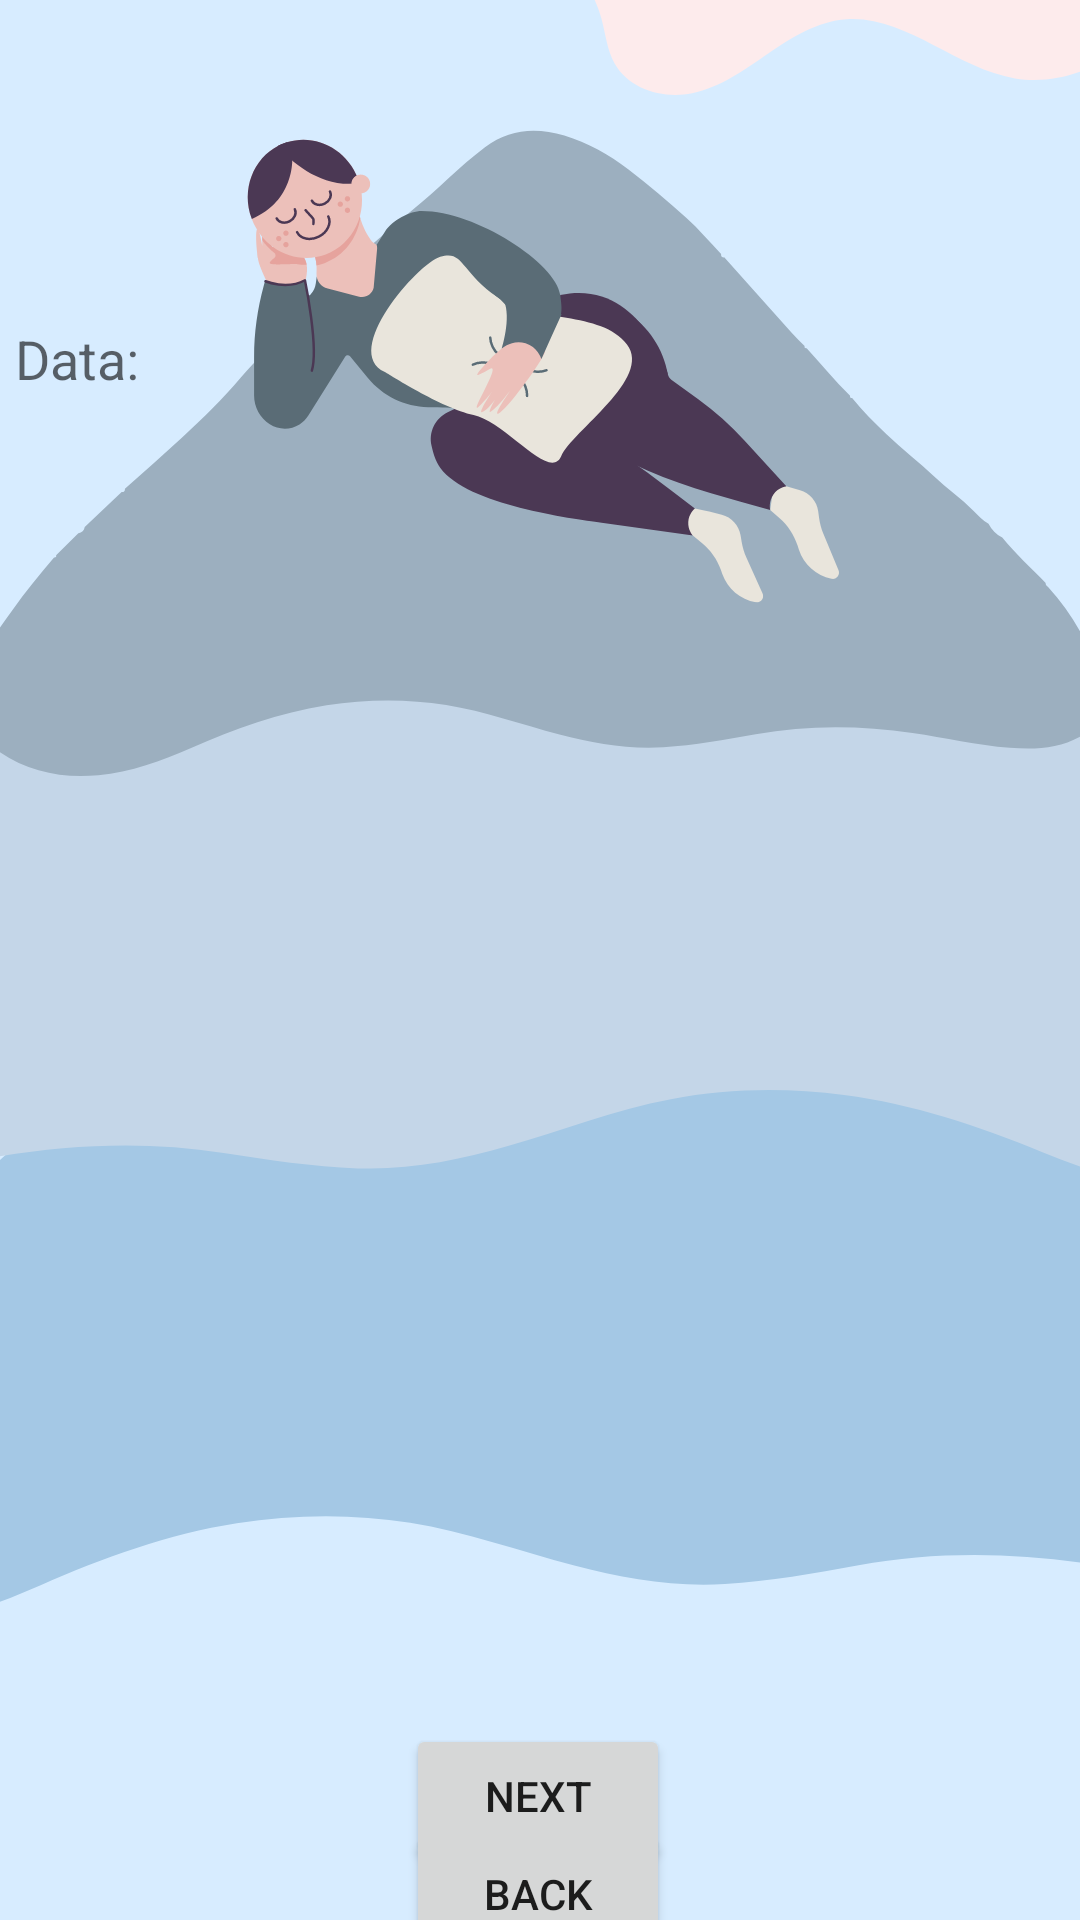

Produce the Android XML layout that renders to this screen, including the resource entries it uses.
<!-- AndroidManifest.xml: application theme Theme.InControl -->
<!-- res/layout/fragment_seventh.xml -->
<?xml version="1.0" encoding="utf-8"?>
<androidx.constraintlayout.widget.ConstraintLayout xmlns:android="http://schemas.android.com/apk/res/android"
    xmlns:app="http://schemas.android.com/apk/res-auto"
    xmlns:tools="http://schemas.android.com/tools"
    android:layout_width="match_parent"
    android:layout_height="match_parent"
    android:background="@drawable/_3"
    tools:context=".SeventhFragment">

    <TextView
        android:id="@+id/textview_seventh"
        android:layout_width="350dp"
        android:layout_height="450dp"
        android:layout_marginTop="90dp"
        android:text="@string/alt_data_text"
        android:textAppearance="@style/TextAppearance.AppCompat.Medium"
        app:layout_constraintBottom_toTopOf="@id/button_seventh"
        app:layout_constraintEnd_toEndOf="parent"
        app:layout_constraintStart_toStartOf="parent"
        app:layout_constraintTop_toTopOf="parent"
        tools:text="Data:" />

    <Button
        android:id="@+id/button_seventh"
        android:layout_width="wrap_content"
        android:layout_height="wrap_content"
        android:text="@string/next"
        app:layout_constraintBottom_toBottomOf="parent"
        app:layout_constraintEnd_toEndOf="parent"
        app:layout_constraintHorizontal_bias="0.498"
        app:layout_constraintStart_toStartOf="parent"
        app:layout_constraintTop_toBottomOf="@id/textview_seventh"
        app:layout_constraintVertical_bias="0.24"
        tools:text="Next" />

    <Button
        android:id="@+id/button_seventh_alt"
        android:layout_width="wrap_content"
        android:layout_height="wrap_content"
        android:text="@string/back"
        app:layout_constraintBottom_toBottomOf="parent"
        app:layout_constraintEnd_toEndOf="parent"
        app:layout_constraintHorizontal_bias="0.498"
        app:layout_constraintStart_toStartOf="parent"
        app:layout_constraintTop_toBottomOf="@id/button_seventh"
        tools:text="Back" />

</androidx.constraintlayout.widget.ConstraintLayout>
<!-- resources referenced by this layout -->
<resources>
  <!-- drawable _3: png bitmap (drawable, 69443 bytes) -->
  <string name="alt_data_text">Data:</string>
  <string name="back">Back</string>
  <string name="next">Next</string>
  <style name="Theme.InControl" parent="Theme.MaterialComponents.DayNight.DarkActionBar">
          
          <item name="colorPrimary">@color/purple_500</item>
          <item name="colorPrimaryVariant">@color/purple_700</item>
          <item name="colorOnPrimary">@color/white</item>
          
          <item name="colorSecondary">@color/teal_200</item>
          <item name="colorSecondaryVariant">@color/teal_700</item>
          <item name="colorOnSecondary">@color/black</item>
          
          <item name="android:statusBarColor">?attr/colorPrimaryVariant</item>
          
      </style>
  <!-- not gathered from this repository: default colours our renderer supplied (Android Studio template values) -->
  <color name="purple_500">#FF6200EE</color>
  <color name="purple_700">#FF3700B3</color>
  <color name="teal_200">#FF03DAC5</color>
  <color name="teal_700">#FF018786</color>
  <color name="black">#FF000000</color>
  <color name="white">#FFFFFFFF</color>
</resources>
